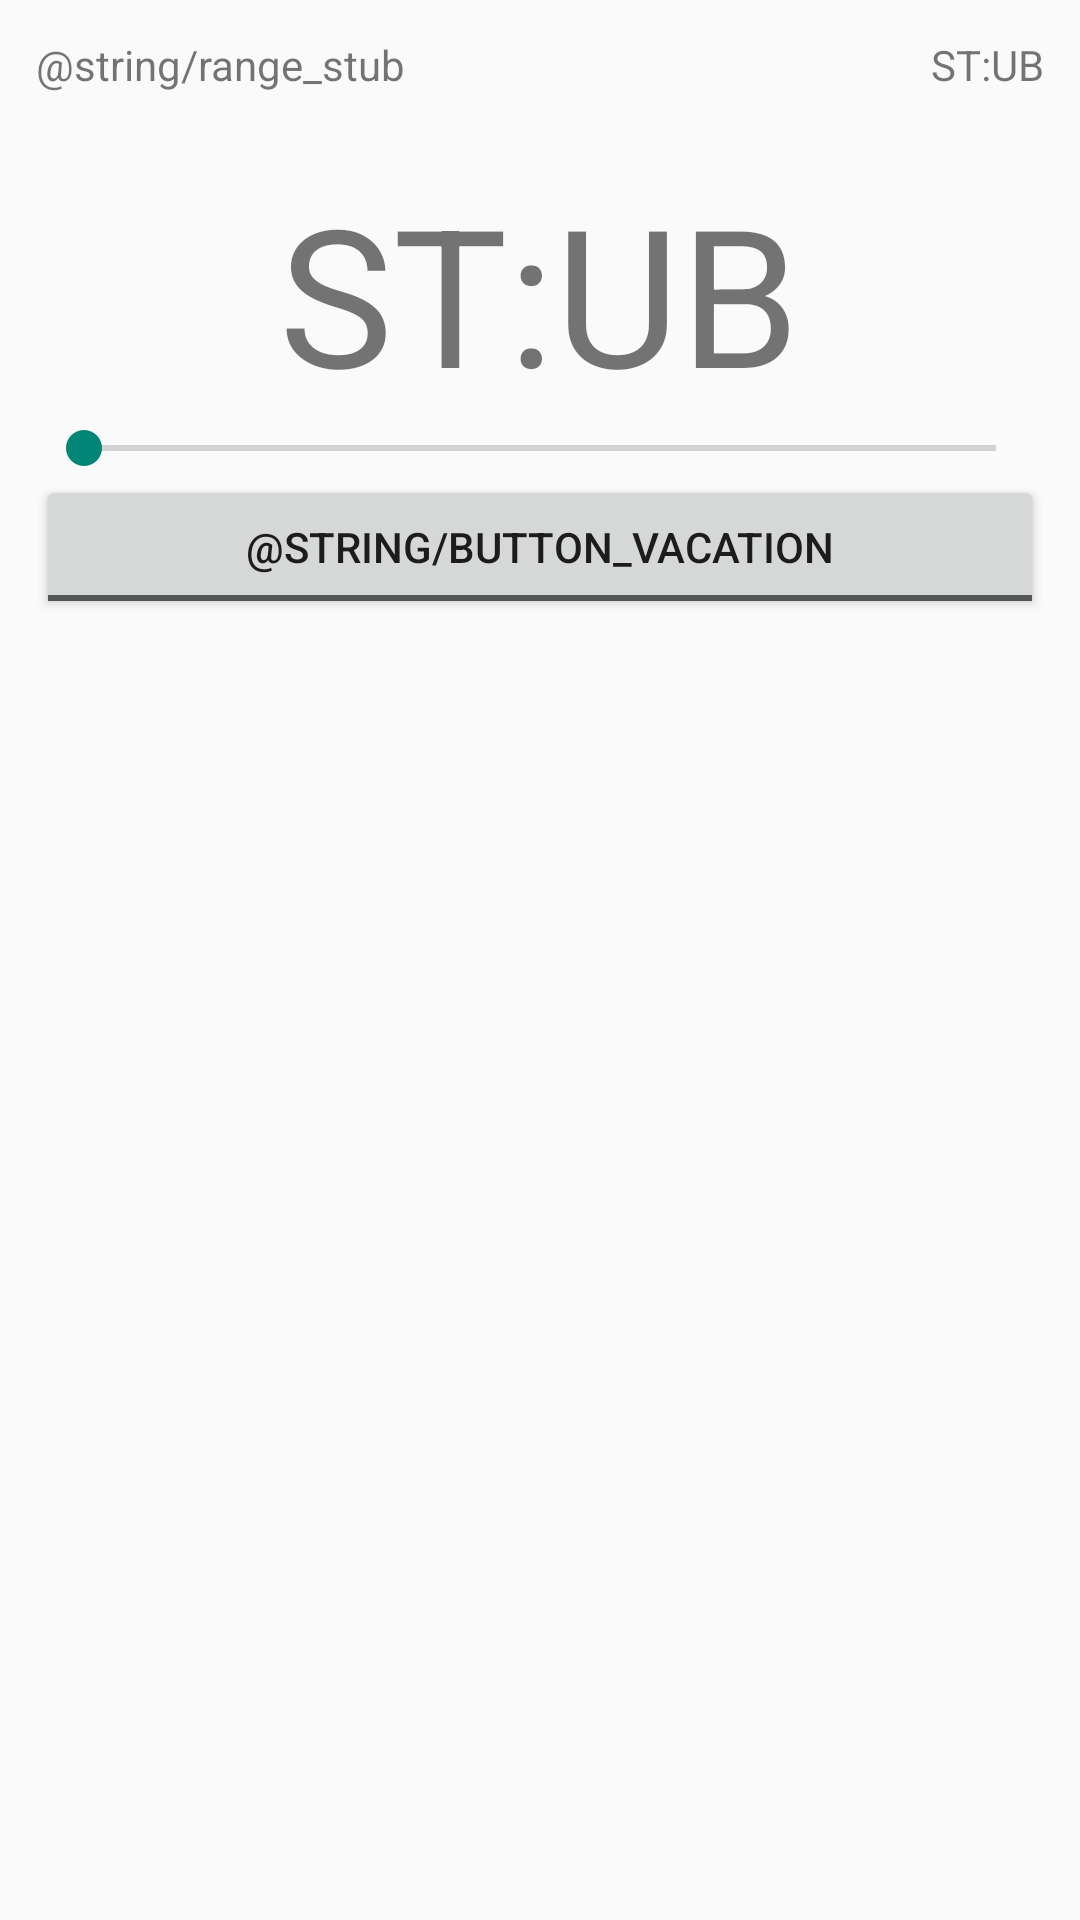

This screen was rendered from an Android layout file. Write that file and the resources it references.
<!-- AndroidManifest.xml: application theme AppTheme -->
<!-- res/layout/fragment_thermostat.xml -->
<LinearLayout xmlns:android="http://schemas.android.com/apk/res/android"
    xmlns:tools="http://schemas.android.com/tools"
    android:layout_width="match_parent"
    android:layout_height="match_parent"
    android:orientation="vertical"
    tools:context=".view.thermostat.ThermostatFragment">

    <RelativeLayout
        style="@style/RelLayout"
        android:layout_width="fill_parent"
        android:layout_height="wrap_content"
        android:orientation="horizontal">

        <TextView
            android:id="@+id/thermostat_left"
            android:layout_width="wrap_content"
            android:layout_height="wrap_content"
            android:layout_alignParentLeft="true"
            android:text="@string/range_stub" />

        <TextView
            android:id="@+id/thermostat_right"
            android:layout_width="wrap_content"
            android:layout_height="wrap_content"
            android:layout_alignParentRight="true"
            android:text="@string/stub_time" />
    </RelativeLayout>

    <RelativeLayout
        style="@style/RelLayout"
        android:layout_width="wrap_content"
        android:layout_height="wrap_content"
        android:layout_marginBottom="0dp"
        android:orientation="vertical">

        <TextView
            android:id="@+id/mego_text"
            android:layout_width="wrap_content"
            android:layout_height="wrap_content"
            android:layout_centerHorizontal="true"
            android:text="@string/stub_time"
            android:textSize="@dimen/large_font_size" />

        <SeekBar
            android:id="@+id/seekBar"
            android:layout_width="fill_parent"
            android:layout_height="wrap_content"
            android:layout_below="@id/mego_text"
            android:layout_centerHorizontal="true"
            android:layout_gravity="center" />

        <LinearLayout
            android:id="@+id/override_buttons"
            android:layout_width="match_parent"
            android:layout_height="wrap_content"
            android:layout_below="@id/seekBar"
            android:orientation="horizontal">

            <ToggleButton
                android:id="@+id/button_vacation"
                android:layout_width="wrap_content"
                android:layout_height="wrap_content"
                android:layout_weight="1"
                android:padding="6dp"
                android:textOff="@string/button_vacation"
                android:textOn="@string/button_vacation" />
        </LinearLayout>
    </RelativeLayout>
</LinearLayout>
<!-- resources referenced by this layout -->
<resources>
  <dimen name="large_font_size">64sp</dimen>
  <string name="stub_time">ST:UB</string>
  <style name="RelLayout">
          <item name="android:paddingLeft">@dimen/activity_horizontal_margin</item>
          <item name="android:paddingRight">@dimen/activity_horizontal_margin</item>
          <item name="android:paddingTop">@dimen/activity_vertical_margin</item>
          <item name="android:paddingBottom">@dimen/activity_vertical_margin</item>
      </style>
  <style name="AppTheme" parent="Theme.AppCompat.Light">
          <item name="android:windowNoTitle">true</item>
      </style>
  <dimen name="activity_horizontal_margin">12dp</dimen>
  <dimen name="activity_vertical_margin">12dp</dimen>
</resources>
